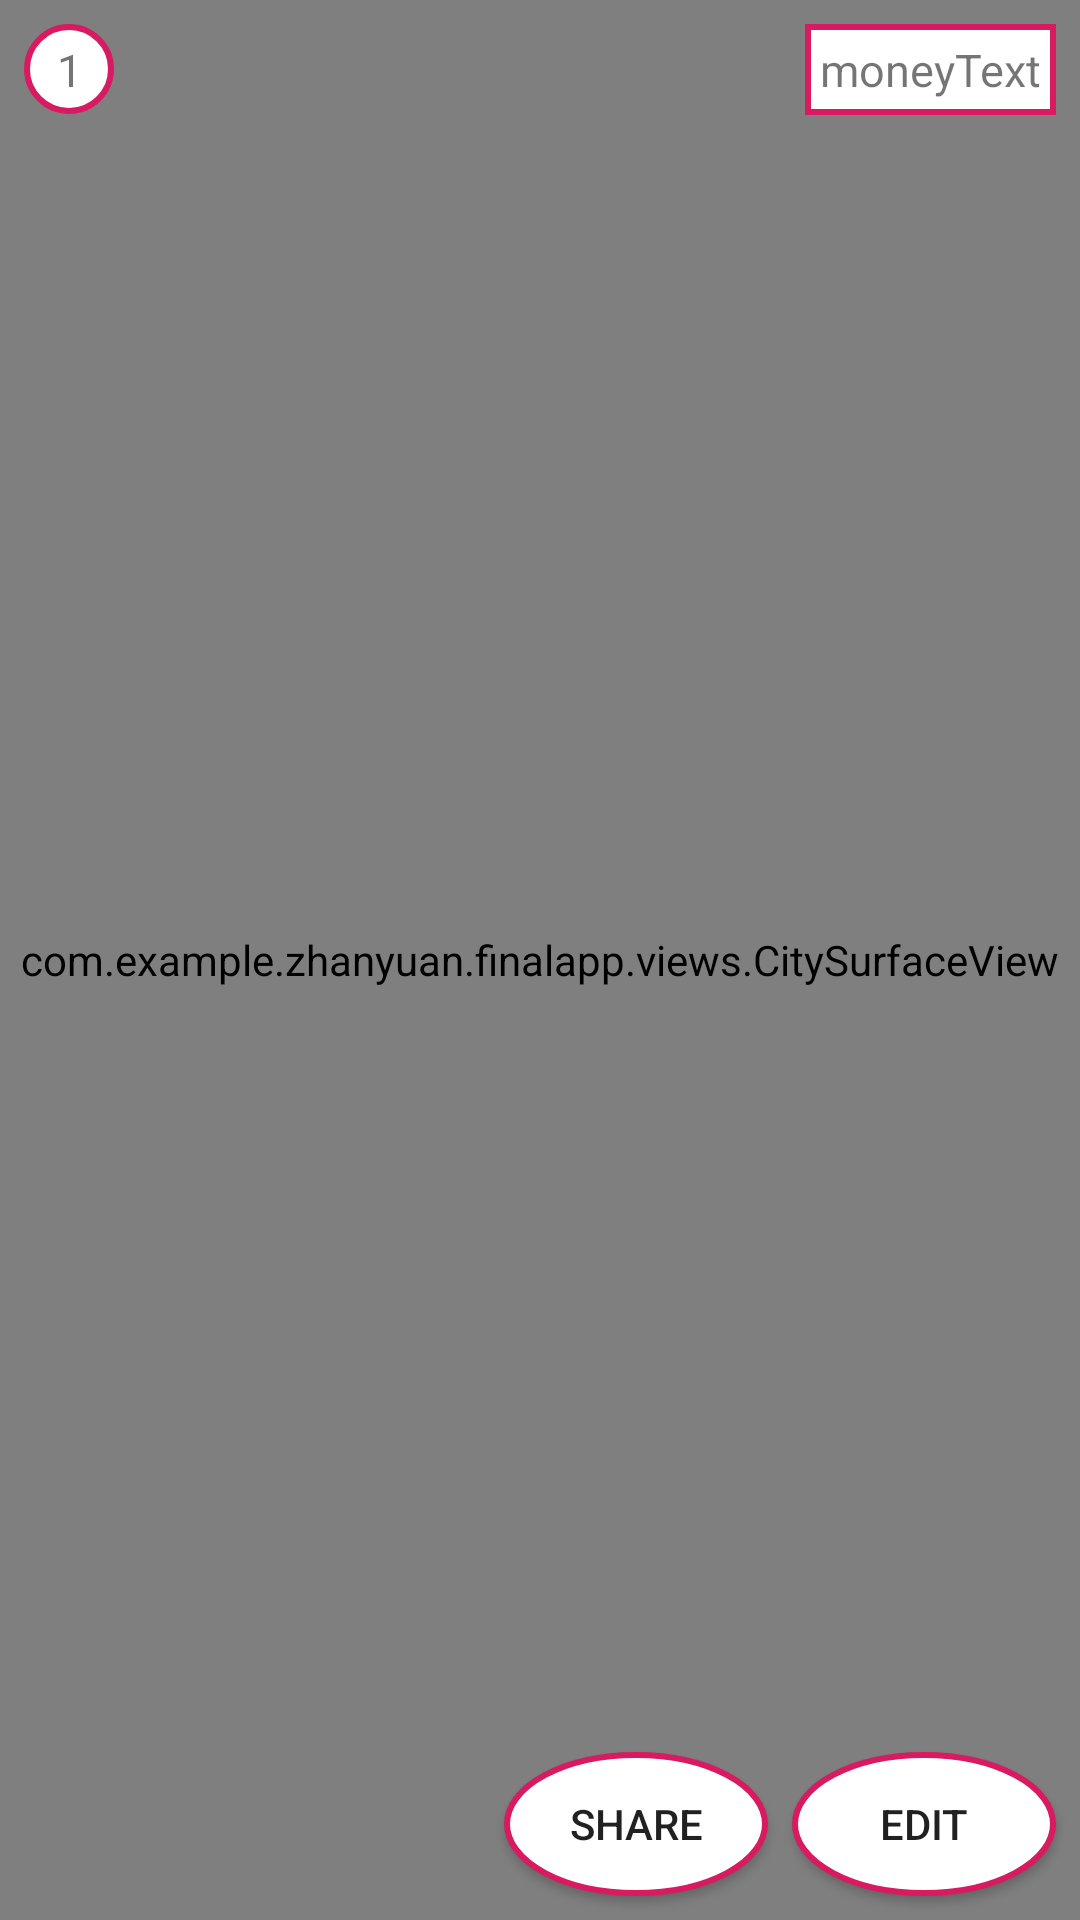

Write the Android layout XML for this screen, with the resource values it uses.
<!-- AndroidManifest.xml: application theme AppTheme -->
<!-- res/layout/city_main.xml -->
<?xml version="1.0" encoding="utf-8"?>
<android.support.constraint.ConstraintLayout xmlns:android="http://schemas.android.com/apk/res/android"
    xmlns:app="http://schemas.android.com/apk/res-auto"
    xmlns:tools="http://schemas.android.com/tools"
    android:layout_width="match_parent"
    android:layout_height="match_parent"
    tools:context=".activities.CityActivity"
    android:orientation="vertical">

    <com.example.zhanyuan.finalapp.views.CitySurfaceView
        android:id="@+id/cityView"
        android:layout_height="match_parent"
        android:layout_width="match_parent"/>

    <Button
        android:id="@+id/editButton"
        android:layout_width="wrap_content"
        android:layout_height="wrap_content"
        android:layout_marginEnd="8dp"
        android:layout_marginBottom="8dp"
        android:background="@drawable/button_shape"
        android:text="edit"
        app:layout_constraintBottom_toBottomOf="parent"
        app:layout_constraintEnd_toEndOf="parent" />

    <Button
        android:id="@+id/shareButton"
        android:layout_width="wrap_content"
        android:layout_height="wrap_content"
        android:layout_marginEnd="8dp"
        android:layout_marginBottom="8dp"
        android:background="@drawable/button_shape"
        android:text="share"
        app:layout_constraintBottom_toBottomOf="parent"
        app:layout_constraintEnd_toStartOf="@id/editButton" />


    <TextView
        android:id="@+id/moneyText"
        android:layout_width="wrap_content"
        android:layout_height="wrap_content"
        android:layout_margin="8dp"
        android:text="moneyText"
        android:textSize="15sp"
        android:background="@drawable/text_shape_rec"
        app:layout_constraintEnd_toEndOf="parent"
        app:layout_constraintTop_toTopOf="parent" />

    <TextView
        android:id="@+id/levelText"
        android:layout_width="30dp"
        android:layout_height="30dp"
        android:layout_margin="8dp"
        android:text="1"
        android:textSize="15sp"
        android:gravity="center"
        android:background="@drawable/text_shape_oval"
        app:layout_constraintStart_toStartOf="parent"
        app:layout_constraintTop_toTopOf="parent"/>


</android.support.constraint.ConstraintLayout>
<!-- resources referenced by this layout -->
<resources>
  <!-- drawable button_shape (drawable) -->
  <?xml version="1.0" encoding="utf-8"?>
  <shape xmlns:android="http://schemas.android.com/apk/res/android"
      android:shape="oval">
      <corners android:radius="360dip"/>
      <solid android:color="#FFFFFF"/>
  
      <padding
          android:top="5dip"
          android:right="5dip"
          android:left="5dip"
          android:bottom="5dip"/>
  
      <stroke
          android:width="2dp"
          android:color="@color/colorAccent"/>
  
  </shape>
  <!-- drawable text_shape_oval (drawable) -->
  <?xml version="1.0" encoding="utf-8"?>
  <shape xmlns:android="http://schemas.android.com/apk/res/android"
      android:shape="oval">
  
      <solid android:color="#FFFFFF"/>
  
      <stroke
          android:width="2dp"
          android:color="@color/colorAccent"/>
  
      <padding
          android:top="5dip"
          android:right="5dip"
          android:left="5dip"
          android:bottom="5dip"/>
  
      <size
          android:width="15dp"
          android:height="15dp"/>
  
  </shape>
  <!-- drawable text_shape_rec (drawable) -->
  <?xml version="1.0" encoding="utf-8"?>
  <shape xmlns:android="http://schemas.android.com/apk/res/android"
      android:shape="rectangle">
  
      <solid android:color="#FFFFFF"/>
  
      <stroke
          android:width="2dp"
          android:color="@color/colorAccent"/>
  
      <padding
          android:top="5dip"
          android:right="5dip"
          android:left="5dip"
          android:bottom="5dip"/>
  
  </shape>
  <style name="AppTheme" parent="Theme.AppCompat.Light.DarkActionBar">
          
          <item name="colorPrimary">@color/colorPrimary</item>
          <item name="colorPrimaryDark">@color/colorPrimaryDark</item>
          <item name="colorAccent">@color/colorAccent</item>
      </style>
  <color name="colorAccent">#D81B60</color>
  <color name="colorPrimary">#FF5050</color>
  <color name="colorPrimaryDark">#00574B</color>
</resources>
